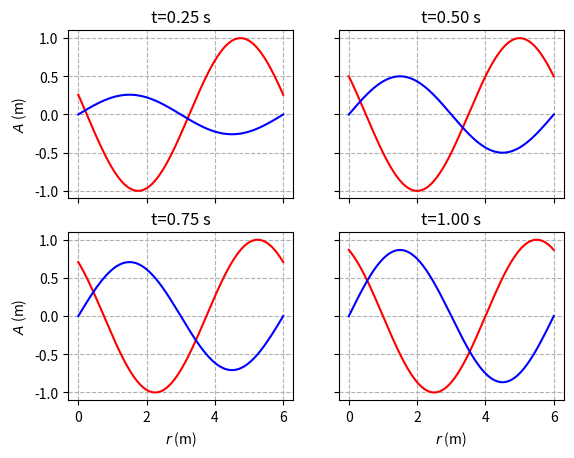
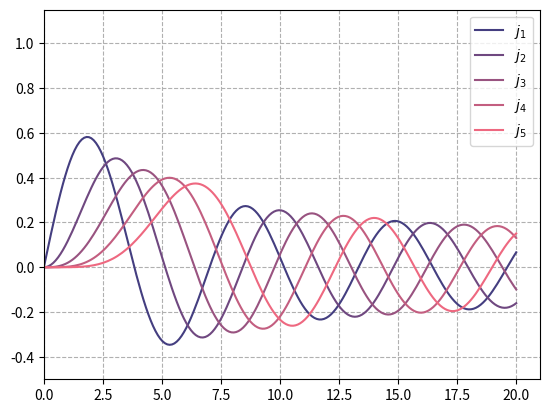
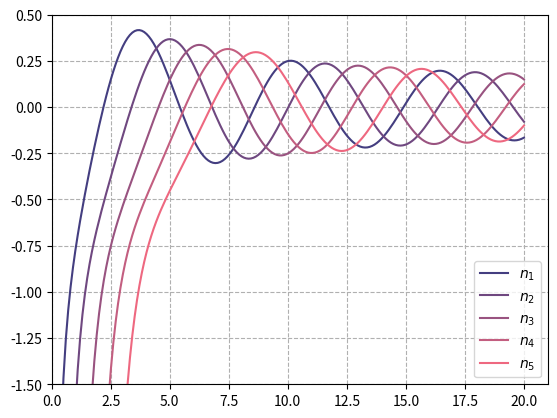

Generate these figures, in order, with matplotlib:
# -*- coding: utf-8 -*-
"""
Spyder Editor

This is a temporary script file.
"""



import sys
import matplotlib.pyplot as plt
import numpy as np
import numpy.linalg as lng
import pylab as py
from math import e
import scipy.optimize as so
import sympy as symp
import scipy.special as scipy

def fn(x,t,k,w):
    An = np.sin(w*t-x*k)
    return An

def fe(x,t,k,w):
    Ae = np.sin(w*t)*np.sin(x*k)
    return Ae

a=6

x = np.linspace(0,a,200)

t = np.linspace(0.25,1,4)

k = (2*np.pi)/6
w = (2*np.pi)/6



fig, axs = plt.subplots(2, 2)
for i in range(len(t)):
    ti = t[i]
    An = fn(x,ti,k,w)
    Ae = fe(x,ti,k,w)
    j=0
    if not(i%2==0):
        j=1
    l=0
    if i>1:
        l=1
    axs[l,j].grid(linestyle="--")    
    axs[l,j].set_title("t=%.2f s"%(t[i]))
    axs[l,j].plot(x,An,color="red",label="No estacionaria")
    axs[l,j].plot(x,Ae,color="blue",label="Estacionaria")
    

for ax in axs.flat:
    ax.set(xlabel='$r$ (m)', ylabel='$A$ (m)')
    
    
for ax in axs.flat:
    ax.label_outer()

plt.savefig("Comparacion.pdf")
    

l = [1,2,3,4,5]
x = np.linspace(0,20,200)
plt.figure()
plt.grid(True,linestyle="--")

color=["red"]

for i in l:
    y = scipy.jv(i,x)
    f=i/6
    plt.plot(x,y,label="$j_%d$"%i,color=(0.1+f,0.2+f/4,0.5))
    plt.legend()
    plt.xlim(0,21)
    plt.ylim(-0.5,1.15)
    plt.savefig("bessel1.pdf")
    

l = [1,2,3,4,5]
x = np.linspace(0,20,200)
plt.figure()
plt.grid(True,linestyle="--")


for i in l:
    y = scipy.yv(i,x)
    f=i/6
    plt.plot(x,y,label="$n_%d$"%i,color=(0.1+f,0.2+f/4,0.5))
    plt.legend()
    plt.xlim(0,21)
    plt.ylim(-1.5,0.5)
    plt.savefig("bessel2.pdf")
    
